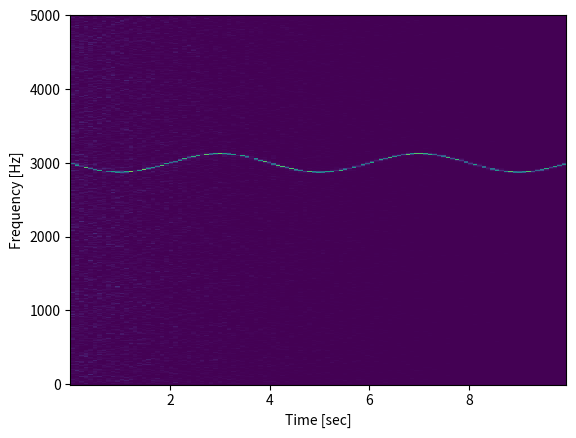

Source code (Python):
from scipy import signal
import matplotlib.pyplot as plt
import numpy as np

fs = 10e3
N = 1e5
amp = 2 * np.sqrt(2)
noise_power = 0.01 * fs / 2
time = np.arange(N) / float(fs)
mod = 500*np.cos(2*np.pi*0.25*time)
carrier = amp * np.sin(2*np.pi*3e3*time + mod)
noise = np.random.normal(scale=np.sqrt(noise_power), size=time.shape)
noise *= np.exp(-time/5)
x = carrier + noise

f, t, Sxx = signal.spectrogram(x, fs, nperseg=1024)
plt.pcolormesh(t, f, Sxx)
plt.ylabel('Frequency [Hz]')
plt.xlabel('Time [sec]')
plt.show()

